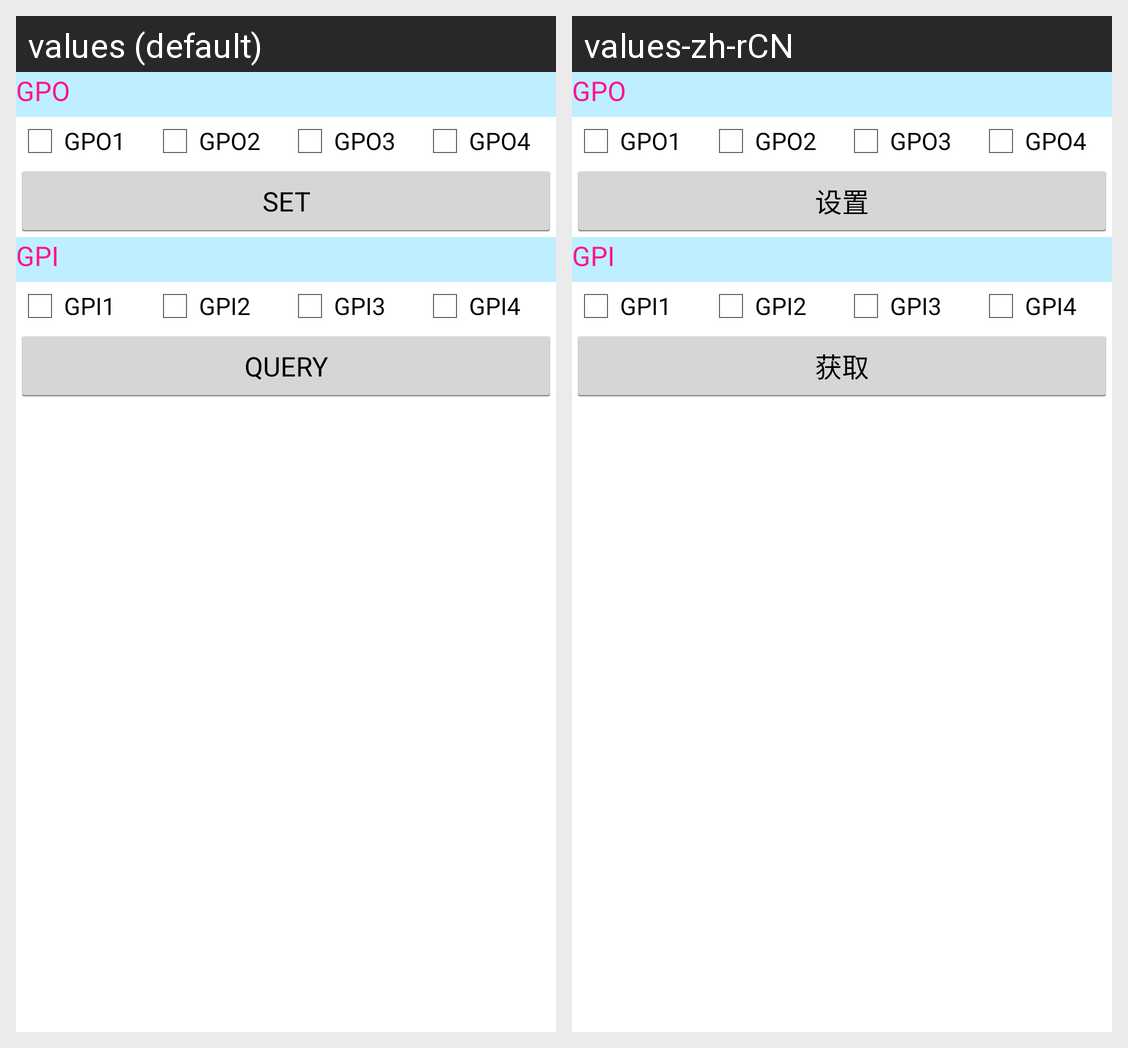

Here is an Android app screen in its default locale and in the app's own translations. Write out the translated-string differences for the strings that appear on this screen.
Android screen res/layout/uhf_settings_tablelayout_gpio.xml rendered under 2 locales, left to right: values (default), values-zh-rCN. Device: Nexus 5 (rendered at 1080×1920; each locale shown at half size, 540×960, under a caption strip naming it); theme MyAppTheme.
Strings drawn on this screen, with the default value and each locale's value (text and hints the layout hard-codes, and strings that could not be matched under every locale, appear in the picture but are not listed):

setting
  values: SET
  values-zh-rCN: 设置

get
  values: QUERY
  values-zh-rCN: 获取
